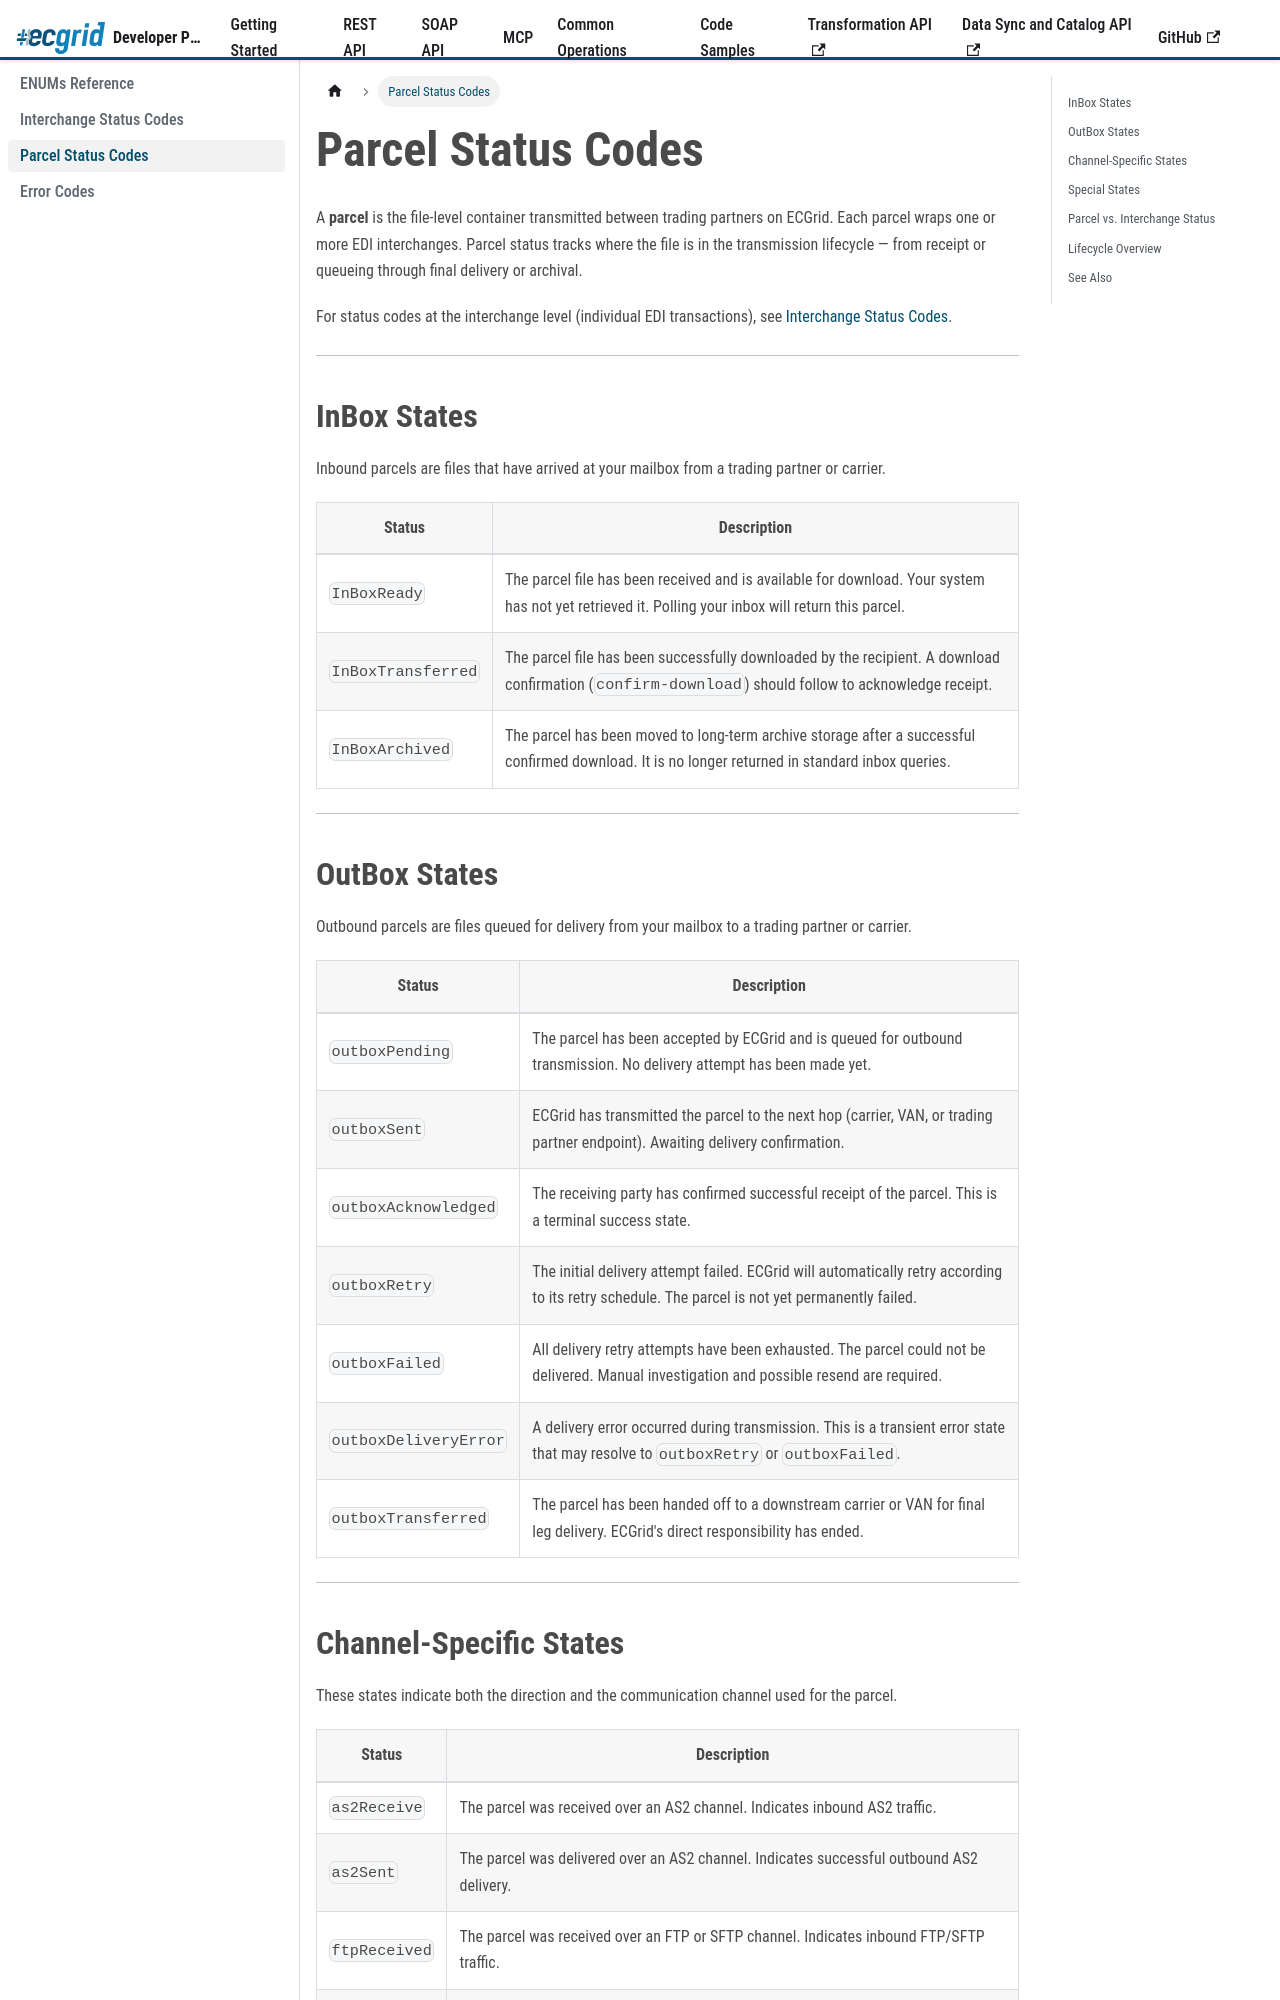

repository: LorenData/ecgrid-developer-documentation · page: docs/appendix/parcel-status-codes.html · generator: docusaurus

---
title: Parcel Status Codes
sidebar_position: 3
---
{/* AI Attribution — Loren Data AI Use Policy §8.2 | Tool: Claude Code (Anthropic) | 2026-05-07: Created parcel status codes reference page - Greg Kolinski */}

# Parcel Status Codes

A **parcel** is the file-level container transmitted between trading partners on ECGrid. Each parcel wraps one or more EDI interchanges. Parcel status tracks where the file is in the transmission lifecycle — from receipt or queueing through final delivery or archival.

For status codes at the interchange level (individual EDI transactions), see [Interchange Status Codes](./interchange-status-codes).

---

## InBox States

Inbound parcels are files that have arrived at your mailbox from a trading partner or carrier.

| Status | Description |
|---|---|
| `InBoxReady` | The parcel file has been received and is available for download. Your system has not yet retrieved it. Polling your inbox will return this parcel. |
| `InBoxTransferred` | The parcel file has been successfully downloaded by the recipient. A download confirmation (`confirm-download`) should follow to acknowledge receipt. |
| `InBoxArchived` | The parcel has been moved to long-term archive storage after a successful confirmed download. It is no longer returned in standard inbox queries. |

---
